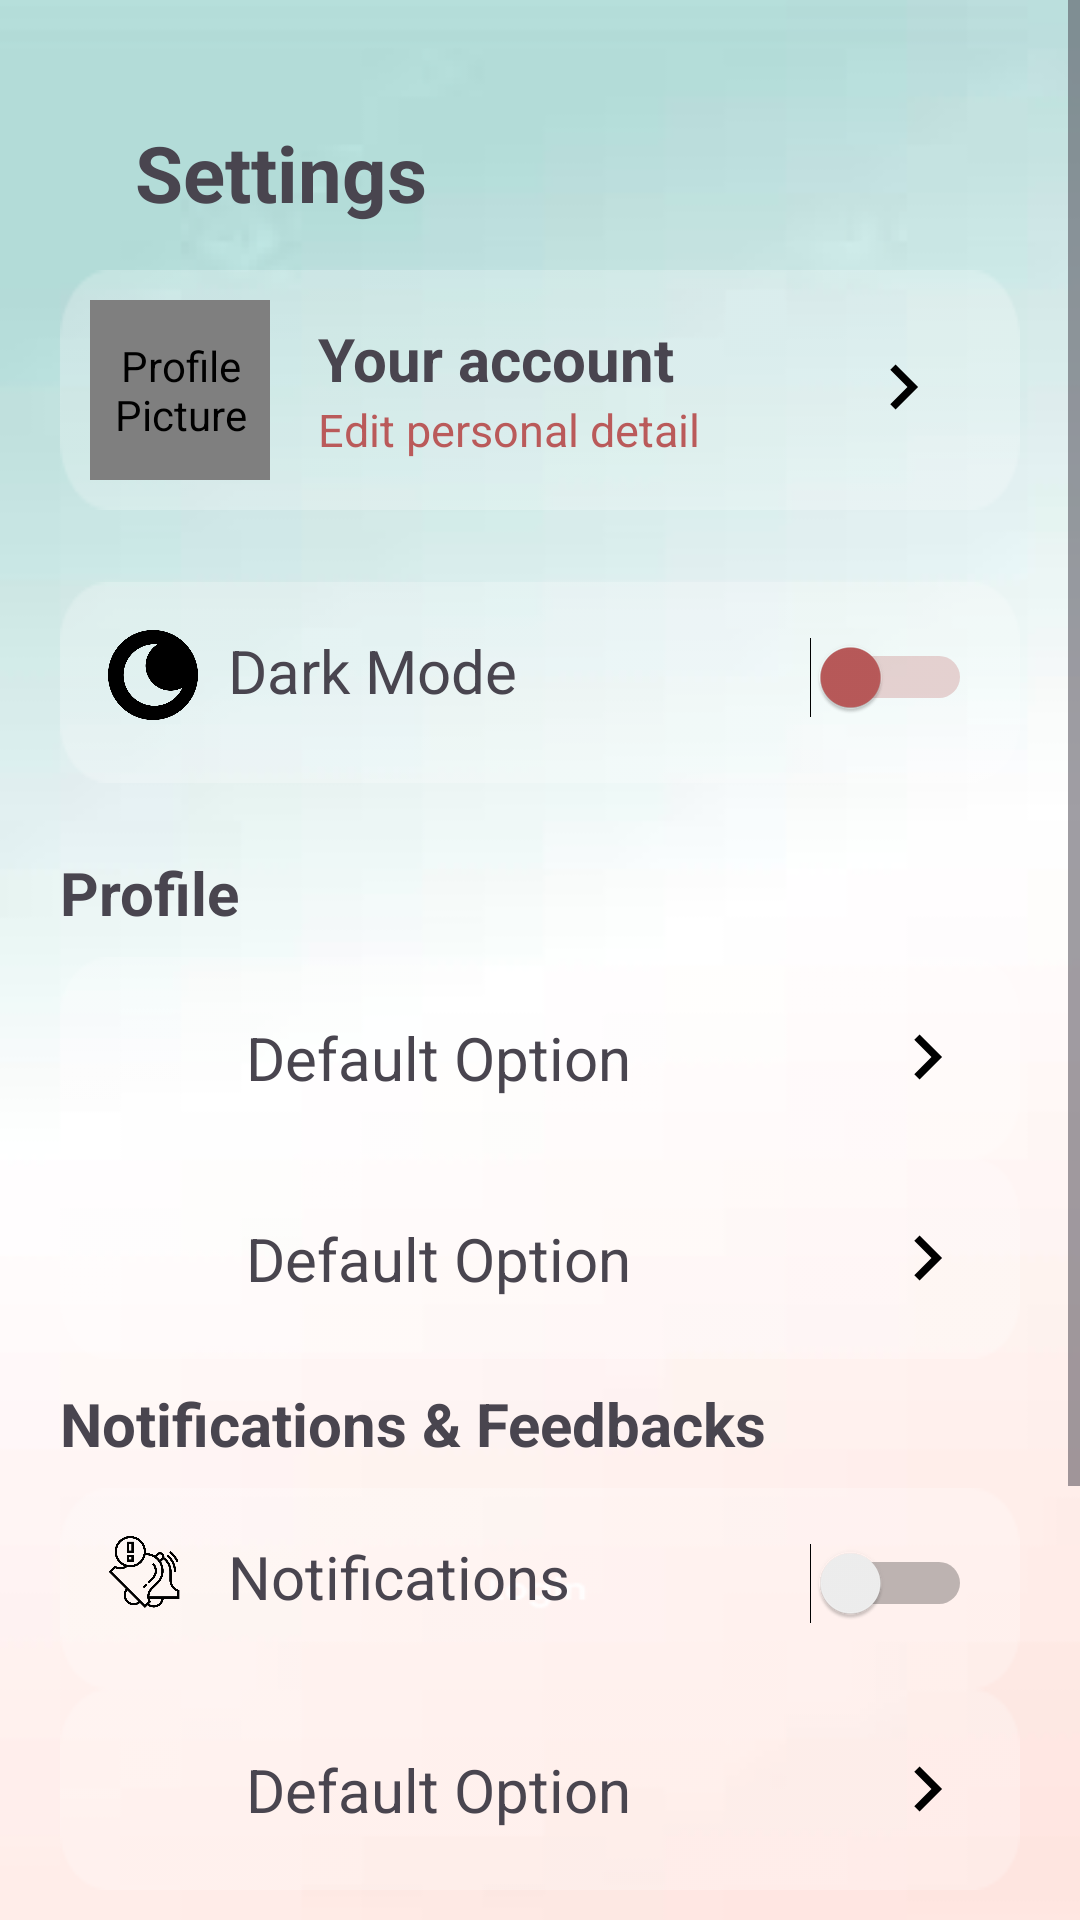

Write the Android layout XML for this screen, with the resource values it uses.
<!-- AndroidManifest.xml: application theme Theme.PotholeHunter -->
<!-- res/layout/fragment_setting.xml -->
<?xml version="1.0" encoding="utf-8"?>
<ScrollView xmlns:android="http://schemas.android.com/apk/res/android"
    xmlns:tools="http://schemas.android.com/tools"
    android:layout_width="match_parent"
    android:layout_height="match_parent"
    android:background="@drawable/background"
    tools:context=".SettingFragment">

    <LinearLayout
        android:layout_width="match_parent"
        android:layout_height="wrap_content"
        android:orientation="vertical"
        android:padding="20dp">

        
        <LinearLayout
            android:layout_width="match_parent"
            android:layout_height="wrap_content"
            android:orientation="horizontal"
            android:gravity="center_vertical"
            android:layout_marginBottom="10dp"
            android:layout_marginTop="15dp">

            
            <TextView
                android:layout_width="0dp"
                android:layout_height="wrap_content"
                android:layout_marginStart="25dp"
                android:text="@string/setting"
                android:textSize="26sp"
                android:textStyle="bold"
                android:layout_weight="1"/>

            
            <ImageView
                android:id="@+id/back_button"
                android:layout_width="45dp"
                android:layout_height="45dp"
                android:src="@drawable/ic_back"
                android:contentDescription="@string/back_button_description"
                android:padding="8dp"
                android:layout_marginEnd="20dp"/>
        </LinearLayout>


        
        <LinearLayout
            android:layout_width="match_parent"
            android:layout_height="wrap_content"
            android:orientation="horizontal"
            android:background="@drawable/background_frame"
            android:padding="10dp">

            <de.hdodenhof.circleimageview.CircleImageView
                xmlns:app="http://schemas.android.com/apk/res-auto"
                android:id="@+id/profile_image"
                android:layout_width="60dp"
                android:layout_height="60dp"
                android:src="@drawable/avt"
                app:civ_border_width="0.5dp"
                app:civ_border_color="#FF000000"
                android:layout_marginEnd="16dp"
                android:contentDescription="@string/profile_picture"/>

            <LinearLayout
                android:layout_width="0dp"
                android:layout_height="wrap_content"
                android:layout_weight="1"
                android:orientation="vertical">

                <TextView
                    android:layout_width="wrap_content"
                    android:layout_height="wrap_content"
                    android:text="@string/your_account"
                    android:textSize="20sp"
                    android:layout_marginTop="6dp"
                    android:textStyle="bold"/>

                <TextView
                    android:layout_width="wrap_content"
                    android:layout_height="wrap_content"
                    android:text="@string/edit_personal_detail"
                    android:textSize="15sp"
                    android:textColor="#BA5A5A"/>
            </LinearLayout>

            
            <ImageView
                android:layout_width="30dp"
                android:layout_height="30dp"
                android:src="@drawable/ic_next"
                android:layout_margin="14dp"
                android:contentDescription="@string/go_to_account_details"/>
        </LinearLayout>


        
        <LinearLayout
            android:layout_width="match_parent"
            android:layout_height="wrap_content"
            android:orientation="vertical"
            android:layout_marginTop="24dp">

            
            <LinearLayout
                android:layout_width="match_parent"
                android:layout_height="wrap_content"
                android:orientation="horizontal"
                android:background="@drawable/background_frame"
                android:layout_marginBottom="15dp"
                android:padding="16dp">

                <ImageView
                    android:layout_width="30dp"
                    android:layout_height="30dp"
                    android:src="@drawable/darkmode"
                    android:contentDescription="@string/dark_mode_icon"/>

                <TextView
                    android:layout_width="0dp"
                    android:layout_height="wrap_content"
                    android:text="@string/dark_mode"
                    android:textSize="20sp"
                    android:layout_marginStart="10dp"
                    android:layout_weight="1"/>

                <Switch
                    android:id="@+id/dark_mode_switch"
                    android:layout_width="wrap_content"
                    android:layout_height="wrap_content"
                    android:trackTint="#BA5A5A"
                    android:thumbTint="#BA5A5A"/>
            </LinearLayout>

            
            <TextView
                android:layout_width="wrap_content"
                android:layout_height="wrap_content"
                android:text="@string/profile"
                android:textSize="20sp"
                android:textStyle="bold"
                android:layout_marginVertical="8dp"/>

            

            
            <LinearLayout
                android:layout_width="match_parent"
                android:layout_height="wrap_content"
                android:orientation="vertical">

                <include
                    layout="@layout/setting_option_item"
                    android:id="@+id/edit_profile_option" />

                <include
                    layout="@layout/setting_option_item"
                    android:id="@+id/change_password_option" />
            </LinearLayout>

            <TextView
                android:layout_width="wrap_content"
                android:layout_height="wrap_content"
                android:text="@string/notification_feedback"
                android:textSize="20sp"
                android:textStyle="bold"
                android:layout_marginVertical="8dp"
                android:layout_marginBottom="15dp"/>

            
            <LinearLayout
                android:layout_width="match_parent"
                android:layout_height="wrap_content"
                android:orientation="horizontal"
                android:background="@drawable/background_frame"
                android:padding="16dp">

                <ImageView
                    android:layout_width="24dp"
                    android:layout_height="24dp"
                    android:src="@drawable/notification"
                    android:contentDescription="@string/notification_icon"/>

                <TextView
                    android:layout_width="0dp"
                    android:layout_height="wrap_content"
                    android:layout_marginStart="16dp"
                    android:text="@string/notifications"
                    android:layout_weight="1"
                    android:textSize="20sp"/>

                <Switch
                    android:layout_width="wrap_content"
                    android:layout_height="wrap_content"/>
            </LinearLayout>

            
            <include
                layout="@layout/setting_option_item"
                android:id="@+id/feedbacks_option" />


            
            <TextView
                android:layout_width="wrap_content"
                android:layout_height="wrap_content"
                android:text="@string/regional"
                android:textSize="20sp"
                android:textStyle="bold"
                android:layout_marginVertical="8dp"
                android:layout_marginBottom="15dp"/>

            <include
                layout="@layout/setting_option_item"
                android:id="@+id/languages_option" />

            
            <include
                layout="@layout/setting_option_item"
                android:id="@+id/logout_option" />
        </LinearLayout>
    </LinearLayout>
</ScrollView>
<!-- res/layout/setting_option_item.xml (included above) -->
<?xml version="1.0" encoding="utf-8"?>
<LinearLayout xmlns:android="http://schemas.android.com/apk/res/android"
    android:layout_width="match_parent"
    android:layout_height="wrap_content"
    android:orientation="horizontal"
    android:background="@drawable/background_frame"
    android:padding="16dp"
    android:gravity="center_vertical">

    
    <ImageView
        android:id="@+id/option_icon"
        android:layout_width="30dp"
        android:layout_height="30dp"
        android:src="@drawable/ic_changepwd"
        android:contentDescription="@string/icon_description"/>

    
    <TextView
        android:id="@+id/option_text"
        android:layout_width="0dp"
        android:layout_height="wrap_content"
        android:layout_weight="1"
        android:layout_marginStart="16dp"
        android:text="@string/default_option"
        android:textSize="20sp"/>

    
    <ImageView
        android:id="@+id/option_arrow"
        android:layout_width="30dp"
        android:layout_height="30dp"
        android:src="@drawable/ic_next"
        android:contentDescription="@string/arrow_next"/>
</LinearLayout>
<!-- resources referenced by this layout -->
<resources>
  <!-- drawable avt: jpg bitmap (drawable, 838563 bytes) -->
  <!-- drawable background: png bitmap (drawable, 18532 bytes) -->
  <!-- drawable background_frame: png bitmap (drawable, 844 bytes) -->
  <!-- drawable darkmode: png bitmap (drawable, 14715 bytes) -->
  <!-- drawable ic_next (drawable) -->
  <vector xmlns:android="http://schemas.android.com/apk/res/android" android:autoMirrored="true" android:height="24dp" android:tint="#000000" android:viewportHeight="24" android:viewportWidth="24" android:width="24dp">
        
      <path android:fillColor="@android:color/white" android:pathData="M10.02,6L8.61,7.41 13.19,12l-4.58,4.59L10.02,18l6,-6 -6,-6z"/>
      
  </vector>
  <!-- drawable notification: png bitmap (drawable, 20602 bytes) -->
  <string name="arrow_next">arrow next</string>
  <string name="back_button_description">Back button</string>
  <string name="dark_mode">Dark Mode</string>
  <string name="dark_mode_icon">Dark Mode Icon</string>
  <string name="default_option">Default Option</string>
  <string name="edit_personal_detail">Edit personal detail</string>
  <string name="go_to_account_details">Go to account details</string>
  <string name="icon_description">icon_description</string>
  <string name="notification_feedback">Notifications &amp; Feedbacks</string>
  <string name="notification_icon">Notification icon</string>
  <string name="notifications">Notifications</string>
  <string name="profile">Profile</string>
  <string name="profile_picture">Profile Picture</string>
  <string name="regional">Regional</string>
  <string name="setting">Settings</string>
  <string name="your_account">Your account</string>
  <style name="Theme.PotholeHunter" parent="Base.Theme.PotholeHunter" />
  <style name="Base.Theme.PotholeHunter" parent="Theme.Material3.DayNight.NoActionBar">
          
          
      </style>
</resources>
